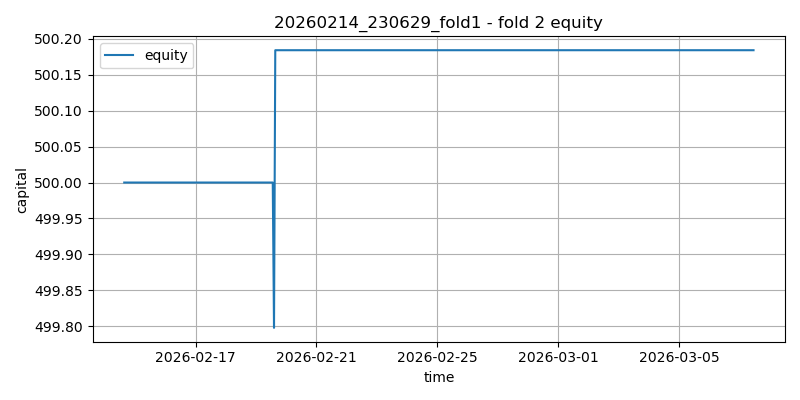

The table this chart was drawn from, first rows:
timestamp, capital, cash, position_value, open_positions
2026-02-14 15:18:11.900399, 500.0, 500.0, 0.0, 0
2026-02-14 15:18:11.900823, 500.0, , , 0
2026-02-14 16:18:11.900403, 500.0, 500.0, 0.0, 0
2026-02-14 17:18:11.900403, 500.0, 500.0, 0.0, 0
2026-02-14 18:18:11.900403, 500.0, 500.0, 0.0, 0
2026-02-14 19:18:11.900403, 500.0, 500.0, 0.0, 0
2026-02-14 20:18:11.900403, 500.0, 500.0, 0.0, 0
2026-02-14 21:18:11.900403, 500.0, 500.0, 0.0, 0
2026-02-14 22:18:11.900403, 500.0, 500.0, 0.0, 0
2026-02-14 23:18:11.900403, 500.0, 500.0, 0.0, 0
2026-02-15 00:18:11.900403, 500.0, 500.0, 0.0, 0
2026-02-15 01:18:11.900403, 500.0, 500.0, 0.0, 0
2026-02-15 02:18:11.900403, 500.0, 500.0, 0.0, 0
2026-02-15 03:18:11.900403, 500.0, 500.0, 0.0, 0
2026-02-15 04:18:11.900403, 500.0, 500.0, 0.0, 0
2026-02-15 05:18:11.900403, 500.0, 500.0, 0.0, 0
2026-02-15 06:18:11.900403, 500.0, 500.0, 0.0, 0
2026-02-15 07:18:11.900403, 500.0, 500.0, 0.0, 0
2026-02-15 08:18:11.900403, 500.0, 500.0, 0.0, 0
2026-02-15 09:18:11.900403, 500.0, 500.0, 0.0, 0
2026-02-15 10:18:11.900403, 500.0, 500.0, 0.0, 0
2026-02-15 11:18:11.900403, 500.0, 500.0, 0.0, 0
2026-02-15 12:18:11.900403, 500.0, 500.0, 0.0, 0
2026-02-15 13:18:11.900403, 500.0, 500.0, 0.0, 0
2026-02-15 14:18:11.900403, 500.0, 500.0, 0.0, 0
2026-02-15 15:18:11.900403, 500.0, 500.0, 0.0, 0
2026-02-15 16:18:11.900403, 500.0, 500.0, 0.0, 0
2026-02-15 17:18:11.900403, 500.0, 500.0, 0.0, 0
2026-02-15 18:18:11.900403, 500.0, 500.0, 0.0, 0
2026-02-15 19:18:11.900403, 500.0, 500.0, 0.0, 0
2026-02-15 20:18:11.900403, 500.0, 500.0, 0.0, 0
2026-02-15 21:18:11.900403, 500.0, 500.0, 0.0, 0
2026-02-15 22:18:11.900403, 500.0, 500.0, 0.0, 0
2026-02-15 23:18:11.900403, 500.0, 500.0, 0.0, 0
2026-02-16 00:18:11.900403, 500.0, 500.0, 0.0, 0
2026-02-16 01:18:11.900403, 500.0, 500.0, 0.0, 0
2026-02-16 02:18:11.900403, 500.0, 500.0, 0.0, 0
2026-02-16 03:18:11.900403, 500.0, 500.0, 0.0, 0
2026-02-16 04:18:11.900403, 500.0, 500.0, 0.0, 0
2026-02-16 05:18:11.900403, 500.0, 500.0, 0.0, 0
2026-02-16 06:18:11.900403, 500.0, 500.0, 0.0, 0
2026-02-16 07:18:11.900403, 500.0, 500.0, 0.0, 0
2026-02-16 08:18:11.900403, 500.0, 500.0, 0.0, 0
2026-02-16 09:18:11.900403, 500.0, 500.0, 0.0, 0
2026-02-16 10:18:11.900403, 500.0, 500.0, 0.0, 0
2026-02-16 11:18:11.900403, 500.0, 500.0, 0.0, 0
2026-02-16 12:18:11.900403, 500.0, 500.0, 0.0, 0
2026-02-16 13:18:11.900403, 500.0, 500.0, 0.0, 0
2026-02-16 14:18:11.900403, 500.0, 500.0, 0.0, 0
2026-02-16 15:18:11.900403, 500.0, 500.0, 0.0, 0
2026-02-16 16:18:11.900403, 500.0, 500.0, 0.0, 0
2026-02-16 17:18:11.900403, 500.0, 500.0, 0.0, 0
2026-02-16 18:18:11.900403, 500.0, 500.0, 0.0, 0
2026-02-16 19:18:11.900403, 500.0, 500.0, 0.0, 0
2026-02-16 20:18:11.900403, 500.0, 500.0, 0.0, 0
2026-02-16 21:18:11.900403, 500.0, 500.0, 0.0, 0
2026-02-16 22:18:11.900403, 500.0, 500.0, 0.0, 0
2026-02-16 23:18:11.900403, 500.0, 500.0, 0.0, 0
2026-02-17 00:18:11.900403, 500.0, 500.0, 0.0, 0
2026-02-17 01:18:11.900403, 500.0, 500.0, 0.0, 0
... 442 more rows
